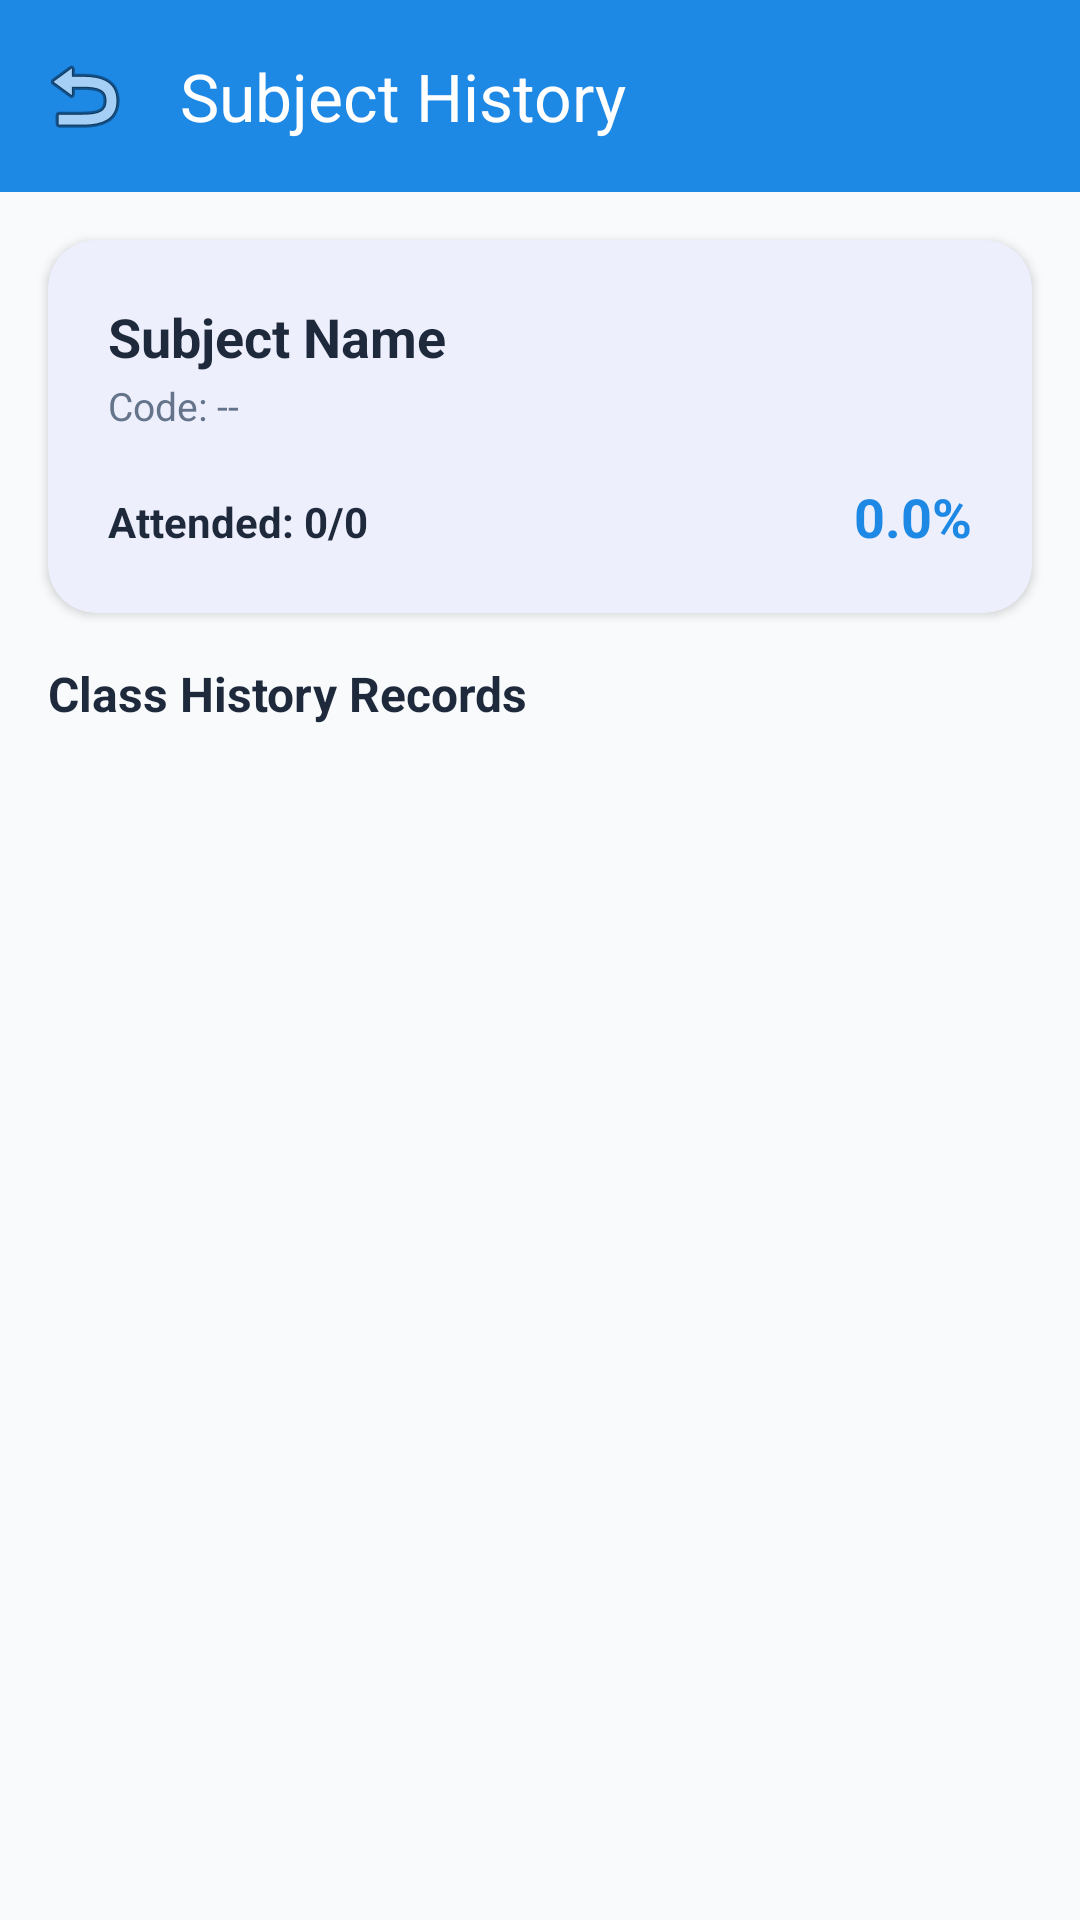

Produce the Android XML layout that renders to this screen, including the resource entries it uses.
<!-- AndroidManifest.xml: application theme Theme.Attandance -->
<!-- res/layout/activity_student_subject_detail.xml -->
<?xml version="1.0" encoding="utf-8"?>
<LinearLayout xmlns:android="http://schemas.android.com/apk/res/android"
    xmlns:app="http://schemas.android.com/apk/res-auto"
    android:layout_width="match_parent"
    android:layout_height="match_parent"
    android:background="@color/bg_light"
    android:orientation="vertical">

    <com.google.android.material.appbar.MaterialToolbar
        android:id="@+id/toolbarSubjectDetail"
        android:layout_width="match_parent"
        android:layout_height="?attr/actionBarSize"
        android:background="@color/primary"
        app:navigationIcon="@android:drawable/ic_menu_revert"
        app:title="Subject History"
        app:titleTextColor="@color/white" />

    
    <com.google.android.material.card.MaterialCardView
        android:layout_width="match_parent"
        android:layout_height="wrap_content"
        android:layout_margin="16dp"
        app:cardCornerRadius="16dp"
        app:cardElevation="2dp"
        app:strokeWidth="0dp">

        <LinearLayout
            android:layout_width="match_parent"
            android:layout_height="wrap_content"
            android:orientation="vertical"
            android:padding="20dp">

            <TextView
                android:id="@+id/tvDetailSubjectTitle"
                android:layout_width="wrap_content"
                android:layout_height="wrap_content"
                android:text="Subject Name"
                android:textColor="@color/text_primary_light"
                android:textSize="18sp"
                android:textStyle="bold" />

            <TextView
                android:id="@+id/tvDetailSubjectCode"
                android:layout_width="wrap_content"
                android:layout_height="wrap_content"
                android:layout_marginTop="2dp"
                android:text="Code: --"
                android:textColor="@color/text_secondary_light"
                android:textSize="13sp" />

            <LinearLayout
                android:layout_width="match_parent"
                android:layout_height="wrap_content"
                android:layout_marginTop="16dp"
                android:orientation="horizontal">

                <TextView
                    android:id="@+id/tvDetailAttended"
                    android:layout_width="0dp"
                    android:layout_height="wrap_content"
                    android:layout_weight="1"
                    android:text="Attended: 0/0"
                    android:textColor="@color/text_primary_light"
                    android:textSize="14sp"
                    android:textStyle="bold" />

                <TextView
                    android:id="@+id/tvDetailPercent"
                    android:layout_width="wrap_content"
                    android:layout_height="wrap_content"
                    android:text="0.0%"
                    android:textColor="@color/primary"
                    android:textSize="18sp"
                    android:textStyle="bold" />
            </LinearLayout>
        </LinearLayout>
    </com.google.android.material.card.MaterialCardView>

    <TextView
        android:layout_width="wrap_content"
        android:layout_height="wrap_content"
        android:layout_marginStart="16dp"
        android:layout_marginBottom="8dp"
        android:text="Class History Records"
        android:textColor="@color/text_primary_light"
        android:textSize="16sp"
        android:textStyle="bold" />

    <androidx.recyclerview.widget.RecyclerView
        android:id="@+id/rvSubjectHistory"
        android:layout_width="match_parent"
        android:layout_height="match_parent"
        android:clipToPadding="false"
        android:padding="16dp" />

</LinearLayout>
<!-- resources referenced by this layout -->
<resources>
  <color name="bg_light">#F8FAFC</color>
  <color name="primary">#1E88E5</color>
  <color name="text_primary_light">#1E293B</color>
  <color name="text_secondary_light">#64748B</color>
  <color name="white">#FFFFFF</color>
  <style name="Theme.Attandance" parent="Theme.Material3.DayNight.NoActionBar">
          
          <item name="colorPrimary">@color/primary</item>
          <item name="colorPrimaryVariant">@color/primary_dark</item>
          <item name="colorOnPrimary">@color/white</item>
  
          
          <item name="colorSecondary">@color/accent</item>
          <item name="colorOnSecondary">@color/white</item>
  
          
          <item name="android:statusBarColor">@color/primary_dark</item>
          <item name="android:windowLightStatusBar">false</item>
  
          
          <item name="android:windowBackground">@color/bg_light</item>
      </style>
  <color name="primary_dark">#1565C0</color>
  <color name="accent">#00B0FF</color>
</resources>
